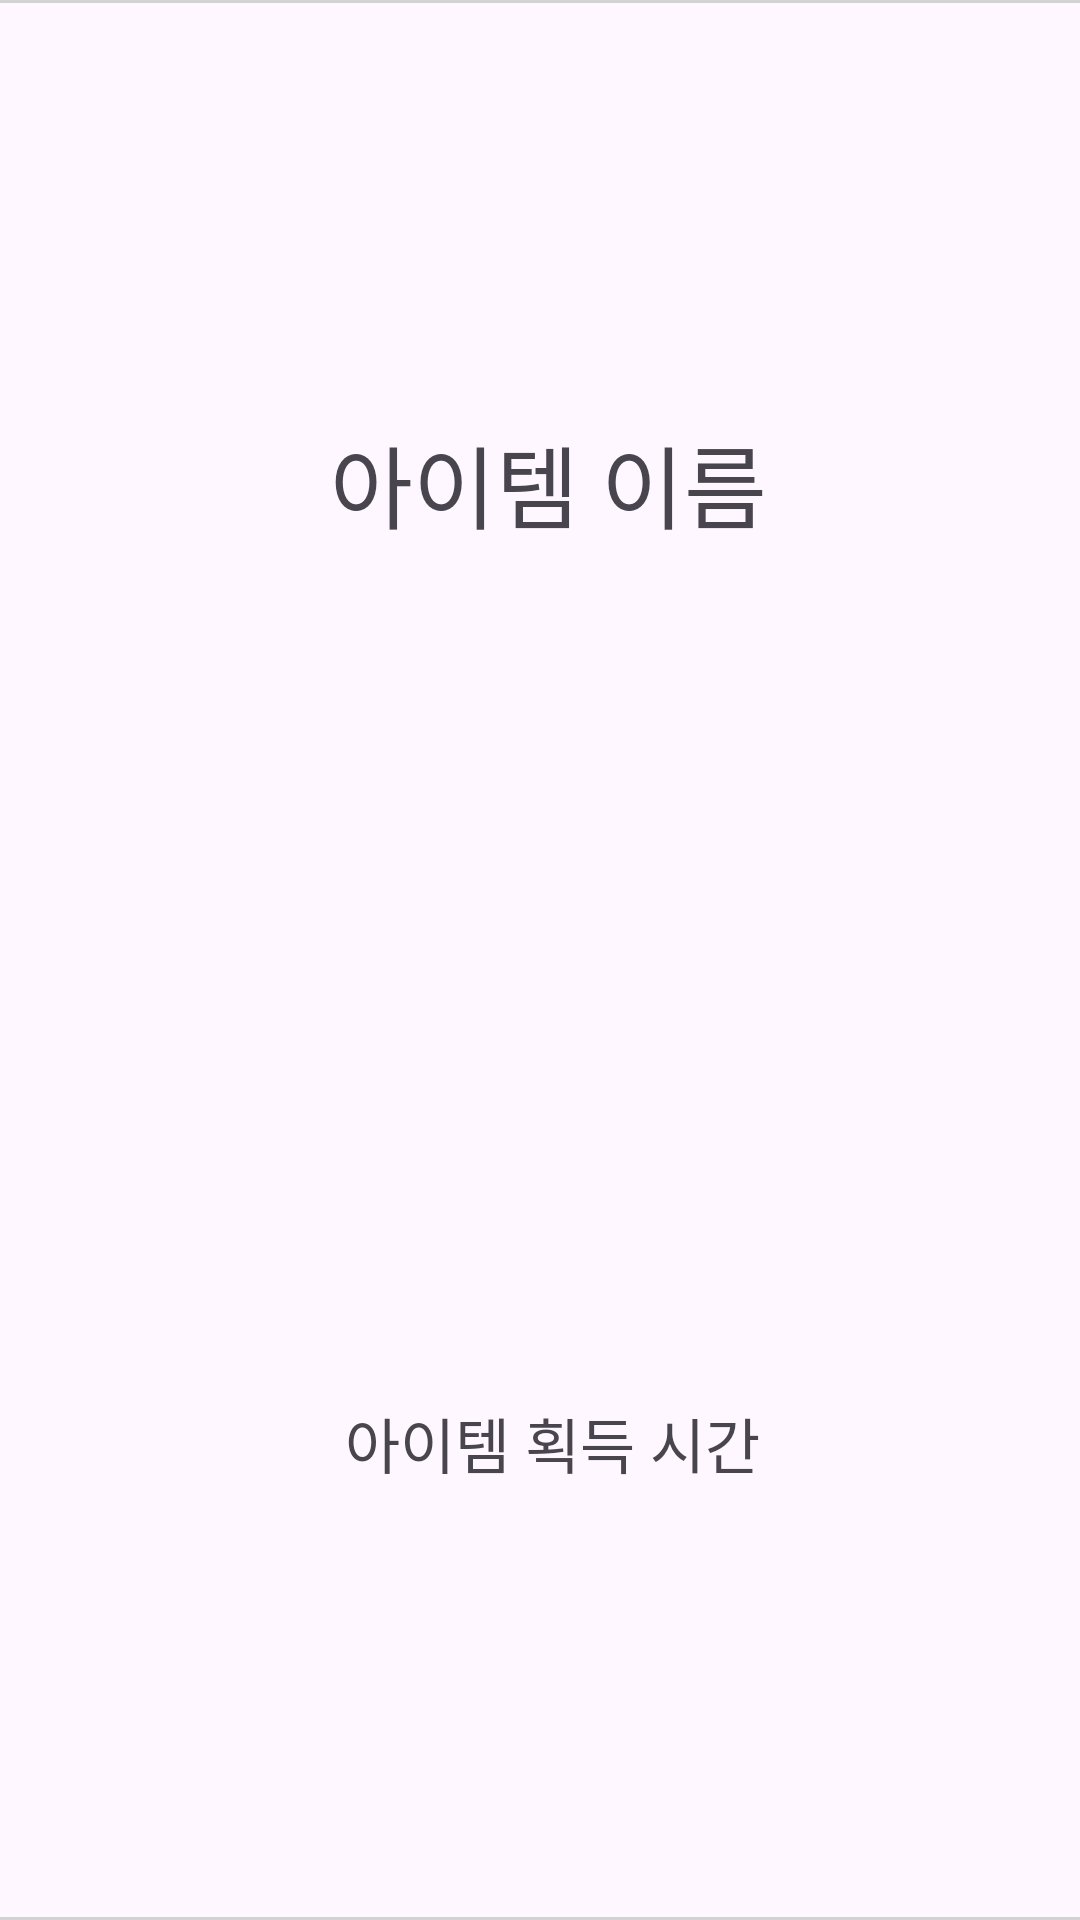

Produce the Android XML layout that renders to this screen, including the resource entries it uses.
<!-- AndroidManifest.xml: application theme Theme.EcoariumApp -->
<!-- res/layout/layout_inventory_item.xml -->
<?xml version="1.0" encoding="utf-8"?>
<androidx.constraintlayout.widget.ConstraintLayout
        xmlns:android="http://schemas.android.com/apk/res/android"
        xmlns:app="http://schemas.android.com/apk/res-auto"
        android:layout_width="match_parent"
        android:layout_height="wrap_content"
        android:layout_marginTop="1dp"
        android:layout_marginBottom="4dp">

    <View
            android:id="@+id/topLine"
            android:layout_width="match_parent"
            android:layout_height="1dp"
            android:background="#D3D3D3"
            app:layout_constraintTop_toTopOf="parent"/>

    <ImageView
            android:gravity="center_vertical|center_horizontal"
            android:layout_margin="10dp"
            android:id="@+id/stampImage"
            android:layout_width="90dp"
            android:layout_height="90dp"
            app:layout_constraintStart_toStartOf="parent"
            app:layout_constraintTop_toBottomOf="@id/topLine"/>

    <TextView
            android:id="@+id/stampName"
            android:layout_width="0dp"
            android:layout_height="0dp"
            android:textSize="30sp"
            android:gravity="center_vertical"
            android:text="아이템 이름"
            android:layout_marginStart="10dp"
            android:layout_marginEnd="10dp"
            app:layout_constraintHeight_percent="0.5"
            app:layout_constraintStart_toEndOf="@id/stampImage"
            app:layout_constraintEnd_toEndOf="parent"
            app:layout_constraintTop_toBottomOf="@id/topLine"
            app:layout_constraintBottom_toTopOf="@id/stampMessage"/>

    <TextView
            android:id="@+id/stampMessage"
            android:layout_width="0dp"
            android:layout_height="0dp"
            android:textSize="20sp"
            android:text="아이템 획득 시간"
            android:gravity="center_vertical"
            android:layout_marginStart="15dp"
            android:layout_marginEnd="10dp"
            app:layout_constraintHeight_percent="0.5"
            app:layout_constraintStart_toEndOf="@id/stampImage"
            app:layout_constraintEnd_toEndOf="parent"
            app:layout_constraintTop_toBottomOf="@id/stampName"/>

    <View
            android:id="@+id/bottomLine"
            android:layout_width="match_parent"
            android:layout_height="1dp"
            android:background="#D3D3D3"
            app:layout_constraintBottom_toBottomOf="parent"/>
</androidx.constraintlayout.widget.ConstraintLayout>
<!-- resources referenced by this layout -->
<resources>
  <style name="Theme.EcoariumApp" parent="Base.Theme.EcoariumApp" />
  <style name="Base.Theme.EcoariumApp" parent="Theme.Material3.DayNight.NoActionBar">
          
          <item name="colorPrimary">@color/green</item>
      </style>
  <color name="green">#01967F</color>
</resources>
